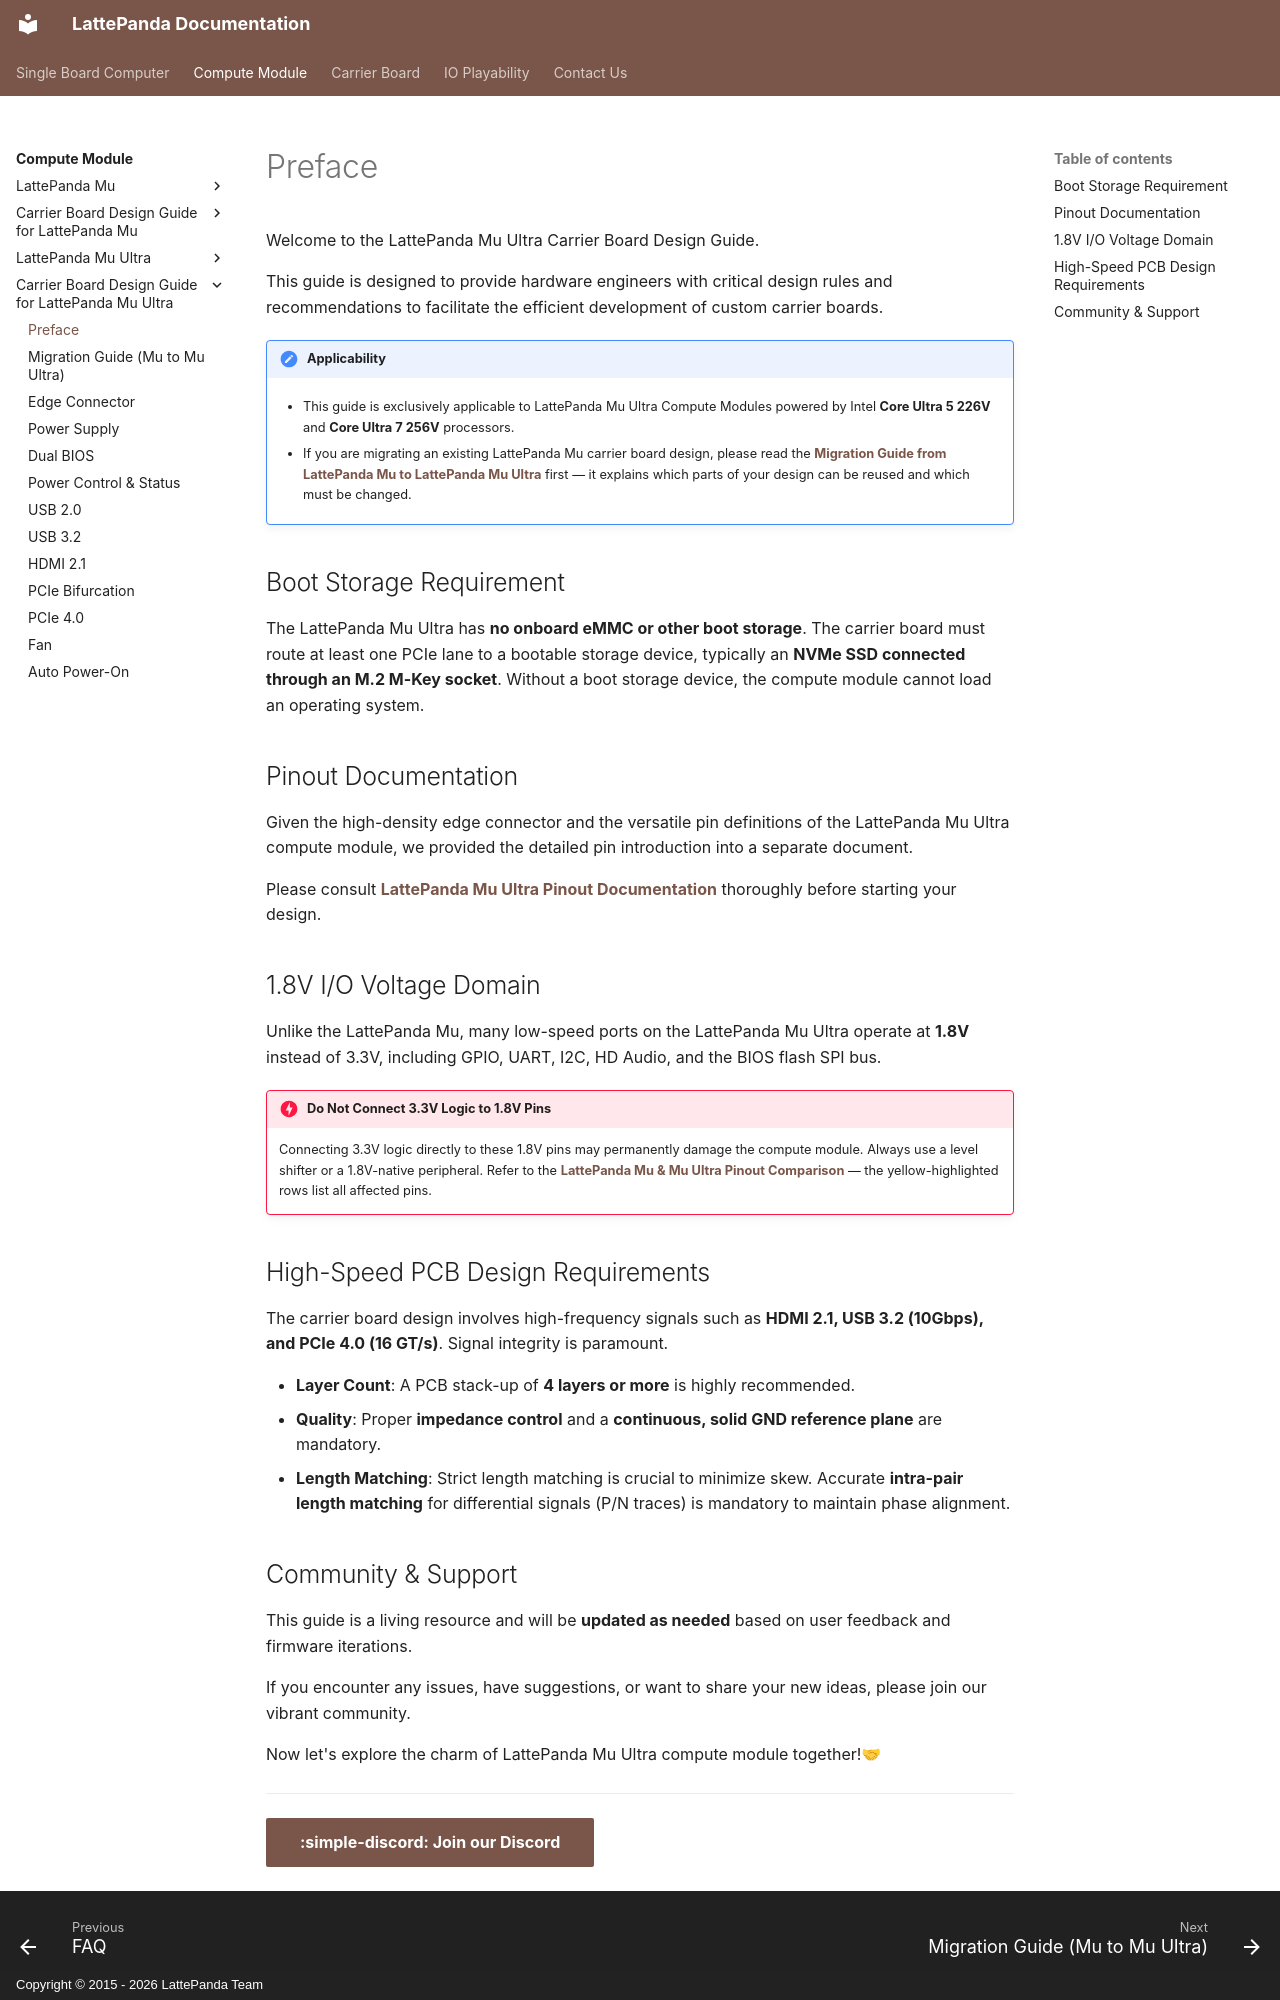

repository: LattePandaTeam/Docs · page: content/mu_ultra_edition/design_guide_preface/index.html · generator: mkdocs · copyright: Copyright © 2015 - 2026 LattePanda Team

# Preface

Welcome to the LattePanda Mu Ultra Carrier Board Design Guide.

This guide is designed to provide hardware engineers with critical design rules and recommendations to facilitate the efficient development of custom carrier boards.

!!! note "Applicability"

    - This guide is exclusively applicable to LattePanda Mu Ultra Compute Modules powered by Intel **Core Ultra 5 226V** and **Core Ultra 7 256V** processors.
    
    - If you are migrating an existing LattePanda Mu carrier board design, please read the [**Migration Guide from LattePanda Mu to LattePanda Mu Ultra**](migration_guide_mu_to_mu_ultra.md) first — it explains which parts of your design can be reused and which must be changed.

## Boot Storage Requirement

The LattePanda Mu Ultra has **no onboard eMMC or other boot storage**. The carrier board must route at least one PCIe lane to a bootable storage device, typically an **NVMe SSD connected through an M.2 M-Key socket**. Without a boot storage device, the compute module cannot load an operating system.

## Pinout Documentation

Given the high-density edge connector and the versatile pin definitions of the LattePanda Mu Ultra compute module, we provided the detailed pin introduction into a separate document.

Please consult [**LattePanda Mu Ultra Pinout Documentation**](https://github.com/LattePandaTeam/LattePanda-Mu-Ultra/tree/main/Electricals/Pinouts) thoroughly before starting your design.

## 1.8V I/O Voltage Domain

Unlike the LattePanda Mu, many low-speed ports on the LattePanda Mu Ultra operate at **1.8V** instead of 3.3V, including GPIO, UART, I2C, HD Audio, and the BIOS flash SPI bus.

!!! danger "Do Not Connect 3.3V Logic to 1.8V Pins"

    Connecting 3.3V logic directly to these 1.8V pins may permanently damage the compute module. Always use a level shifter or a 1.8V-native peripheral. Refer to the [**LattePanda Mu & Mu Ultra Pinout Comparison**](https://github.com/LattePandaTeam/LattePanda-Mu-Ultra/blob/main/Electricals/Pinouts/LattePanda_Mu_and_Mu_Ultra_Pinout_Comparison.xlsx) — the yellow-highlighted rows list all affected pins.

## High-Speed PCB Design Requirements

The carrier board design involves high-frequency signals such as **HDMI 2.1, USB 3.2 (10Gbps), and PCIe 4.0 (16 GT/s)**. Signal integrity is paramount.

- **Layer Count**: A PCB stack-up of **4 layers or more** is highly recommended.
- **Quality**: Proper **impedance control** and a **continuous, solid GND reference plane** are mandatory.
- **Length Matching**: Strict length matching is crucial to minimize skew. Accurate **intra-pair length matching** for differential signals (P/N traces) is mandatory to maintain phase alignment.
